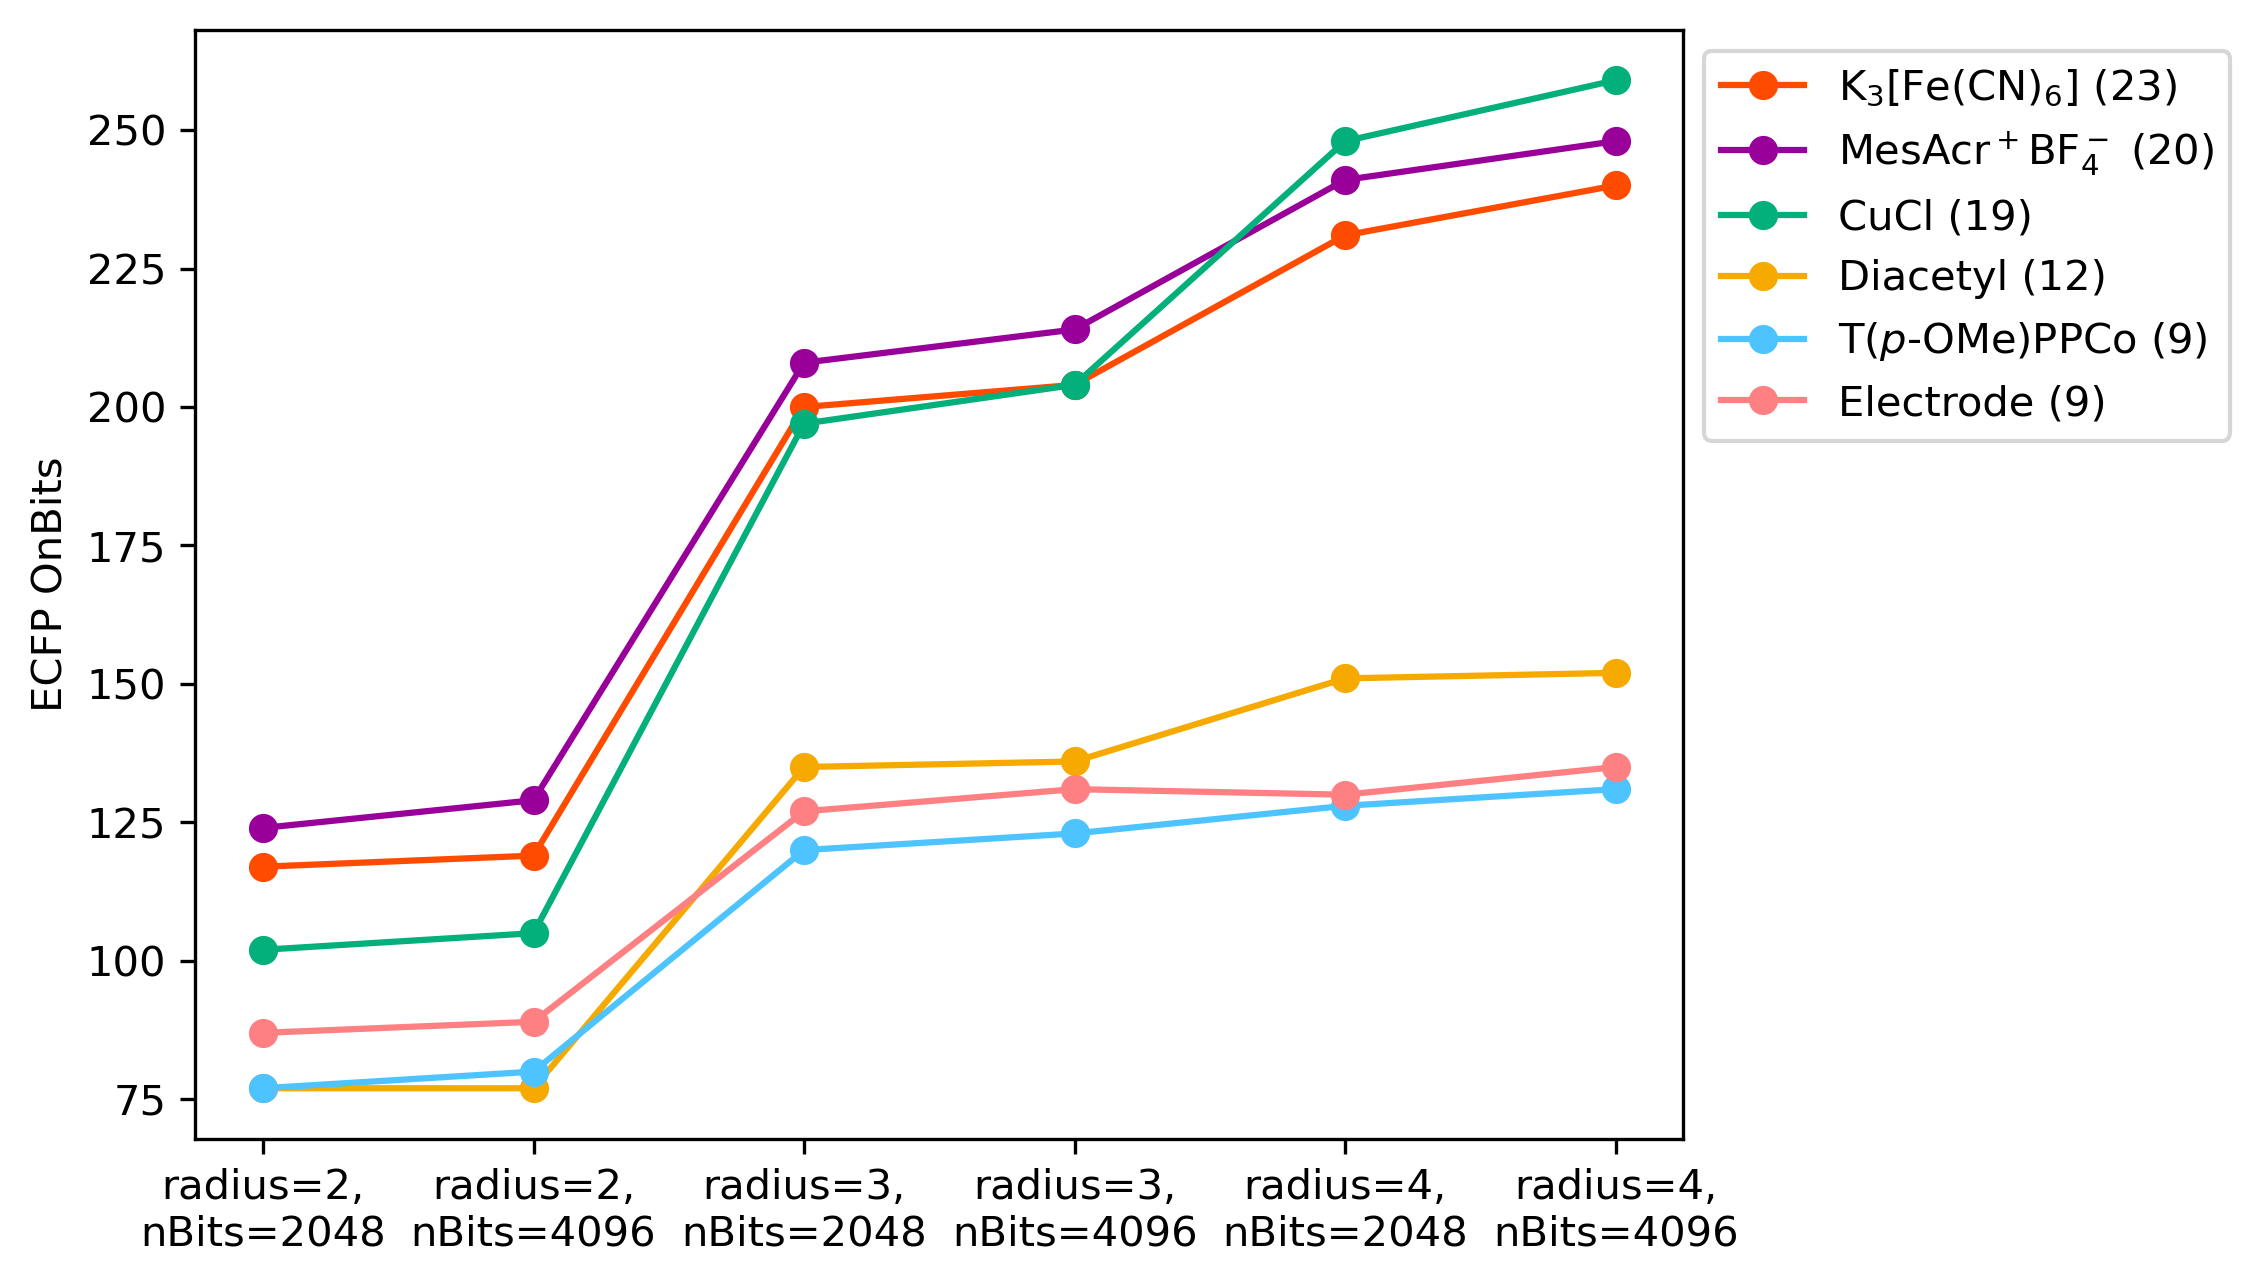

The table this chart was drawn from, first rows:
Condition, Number, radius=2,?nBits=2048, radius=2,?nBits=4096, radius=3,?nBits=2048, radius=3,?nBits=4096, radius=4,?nBits=2048, radius=4,?nBits=4096
K3FeCN6, 23, 117, 119, 200, 204, 231, 240
MesAcr+BF4-, 20, 124, 129, 208, 214, 241, 248
CuCl, 19, 102, 105, 197, 204, 248, 259
Diacetyl, 12, 77, 77, 135, 136, 151, 152
T(p-OMe)PPCo, 9, 77, 80, 120, 123, 128, 131
Electrode, 9, 87, 89, 127, 131, 130, 135
